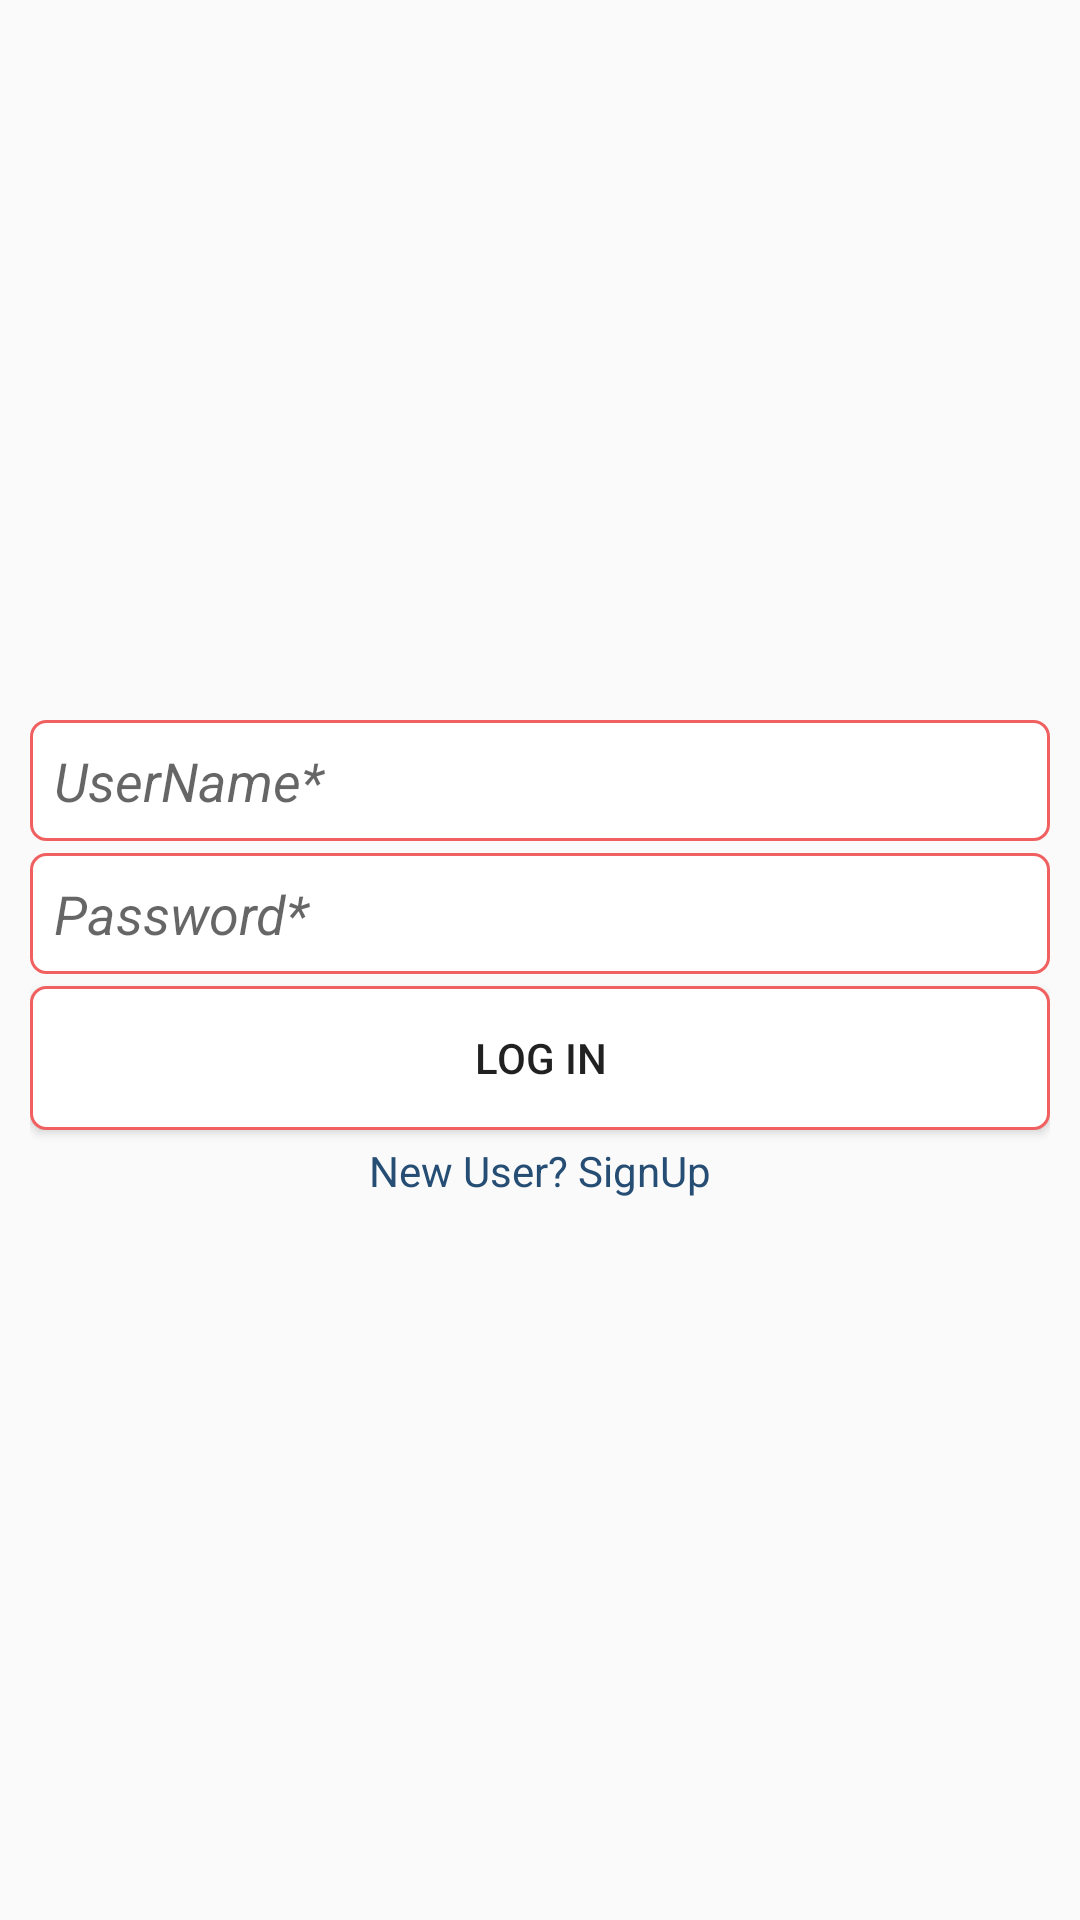

This screen was rendered from an Android layout file. Write that file and the resources it references.
<!-- AndroidManifest.xml: application theme AppTheme -->
<!-- res/layout/login_page.xml -->
<?xml version="1.0" encoding="utf-8"?>
<LinearLayout xmlns:android="http://schemas.android.com/apk/res/android"
    android:orientation="vertical"
    android:layout_width="match_parent"
    android:layout_height="match_parent"
    android:id="@+id/linear_layout_login"
    android:gravity="center_vertical"
    android:layout_centerHorizontal="true">
    <LinearLayout
        android:layout_width="match_parent"
        android:layout_height="wrap_content"
        android:orientation="vertical"
        android:layout_gravity="center_vertical"
        android:padding="10dp">

        <EditText
            android:id="@+id/edittext_username"
            android:layout_marginBottom="4dp"
            android:layout_width="match_parent"
            android:layout_height="wrap_content"
            android:hint="@string/username"
            android:padding="8dp"
            android:ems="10"
            android:background="@drawable/edittext_round"
            android:inputType="textPersonName"
            android:textStyle="italic"
            android:paddingTop="10dp" />

        <EditText
            android:paddingTop="10dp"
            android:id="@+id/edittext_password"
            android:layout_marginBottom="4dp"
            android:inputType="textPassword"
            android:ems="10"
            android:padding="8dp"
            android:background="@drawable/edittext_round"
            android:textStyle="italic"
            android:layout_width="match_parent"
            android:layout_height="wrap_content"
            android:hint="@string/password" />

        <Button
            android:layout_width="match_parent"
            android:layout_height="wrap_content"
            android:layout_marginBottom="4dp"
            android:id="@+id/button_login"
            android:background="@drawable/edittext_round"
            android:text="@string/login"/>

        <TextView
            android:id="@+id/textview_forsignup"
            android:layout_width="match_parent"
            android:layout_height="wrap_content"
            android:layout_gravity="center_horizontal"
            android:textColor="@color/colorPrimaryDark"
            android:text="@string/newuser"
            android:textAlignment="center" />
    </LinearLayout>




</LinearLayout>
<!-- resources referenced by this layout -->
<resources>
  <color name="colorPrimaryDark"> #264d73</color>
  <!-- drawable edittext_round (drawable) -->
  <?xml version="1.0" encoding="utf-8"?>
  <shape xmlns:android="http://schemas.android.com/apk/res/android"
      android:shape="rectangle" android:padding="15dp">
      <solid android:color="#FFFFFF"/>
      <corners
          android:bottomRightRadius="5dp"
          android:bottomLeftRadius="5dp"
          android:topLeftRadius="5dp"
          android:topRightRadius="5dp"/>
      <stroke android:width="1dip" android:color="#f06060" />
  </shape>
  <string name="login">Log In</string>
  <string name="newuser">New User? SignUp</string>
  <string name="password">Password*</string>
  <string name="username">UserName*</string>
  <style name="AppTheme" parent="Theme.AppCompat.Light.NoActionBar">
          
          <item name="colorPrimary">@color/colorPrimary</item>
          <item name="colorPrimaryDark">@color/colorPrimaryDark</item>
          <item name="colorAccent">@color/colorAccent</item>
      </style>
  <color name="colorPrimary">#204060</color>
  <color name="colorAccent">#b34700</color>
</resources>
